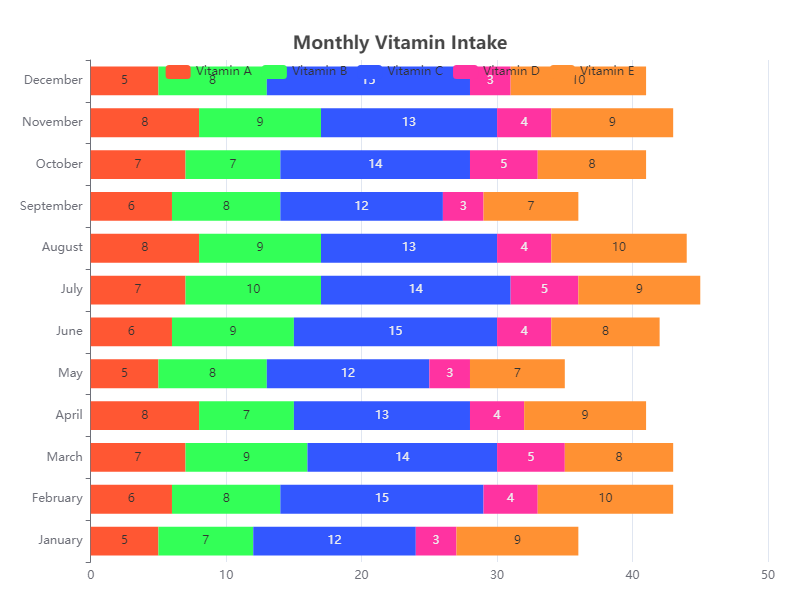

The data file committed next to this chart (first rows):
Month, Vitamin A, Vitamin B, Vitamin C, Vitamin D, Vitamin E
January, 5, 7, 12, 3, 9
February, 6, 8, 15, 4, 10
March, 7, 9, 14, 5, 8
April, 8, 7, 13, 4, 9
May, 5, 8, 12, 3, 7
June, 6, 9, 15, 4, 8
July, 7, 10, 14, 5, 9
August, 8, 9, 13, 4, 10
September, 6, 8, 12, 3, 7
October, 7, 7, 14, 5, 8
November, 8, 9, 13, 4, 9
December, 5, 8, 15, 3, 10
